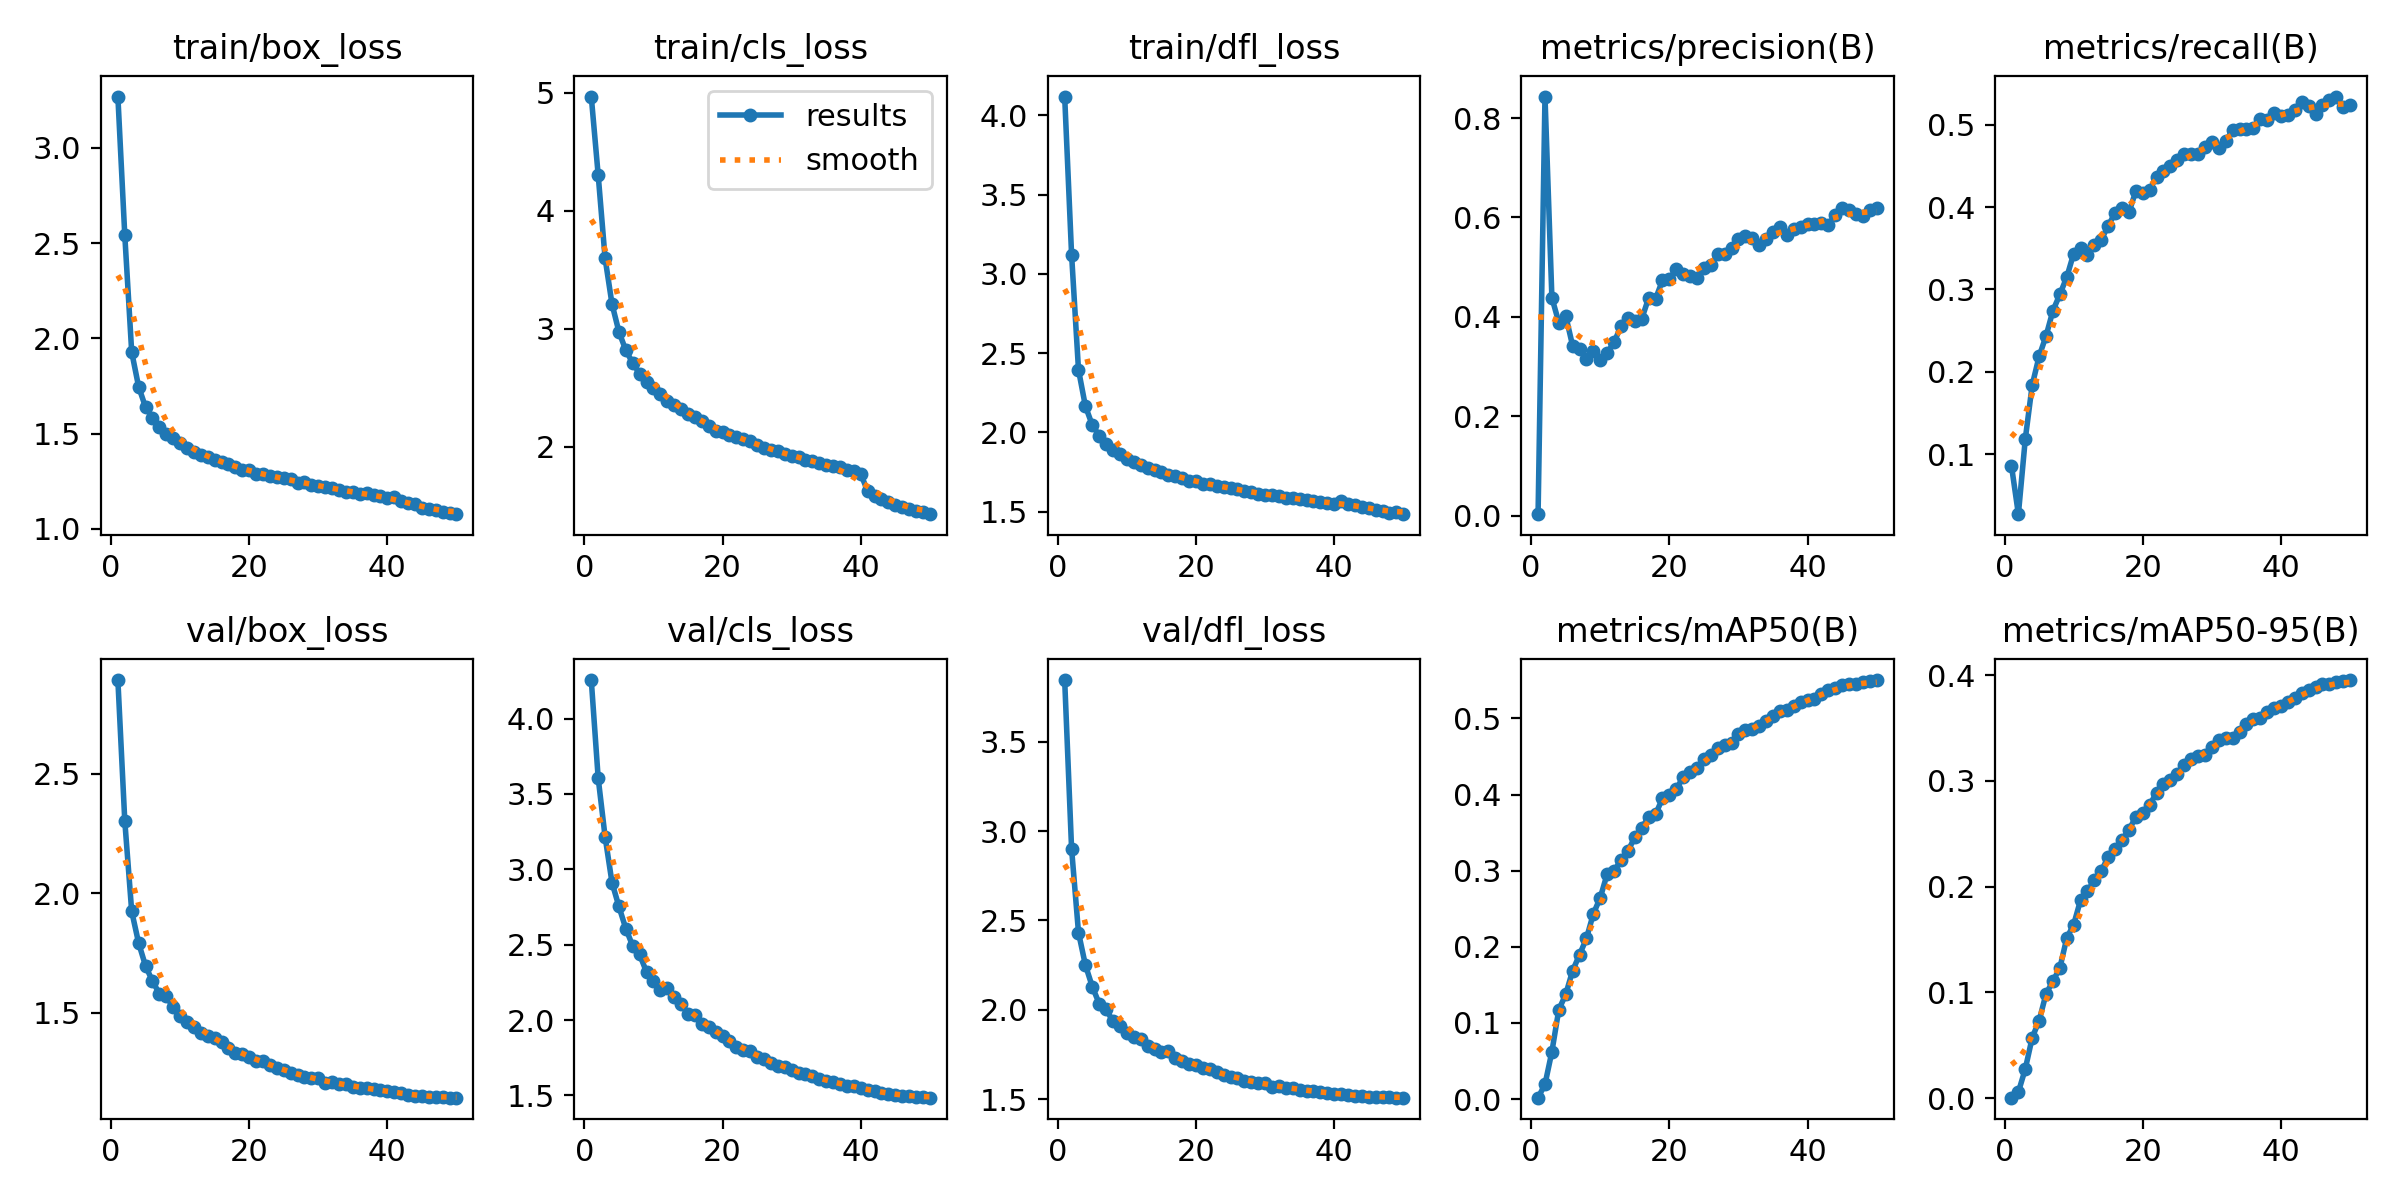

The table this chart was drawn from, first rows:
epoch, time, train/box_loss, train/cls_loss, train/dfl_loss, metrics/precision(B), metrics/recall(B), metrics/mAP50(B), metrics/mAP50-95(B), val/box_loss, val/cls_loss, val/dfl_loss, lr/pg0, lr/pg1, lr/pg2
1, 196.2, 3.269, 4.969, 4.118, 0.00274, 0.08569, 0.00185, 0.00049, 2.894, 4.256, 3.844, 0.00333, 0.00333, 0.00333
2, 391.2, 2.541, 4.303, 3.122, 0.8432, 0.02693, 0.01932, 0.00579, 2.303, 3.605, 2.901, 0.006531, 0.006531, 0.006531
3, 593.6, 1.928, 3.598, 2.394, 0.4384, 0.1183, 0.06231, 0.02768, 1.924, 3.216, 2.432, 0.0096, 0.0096, 0.0096
4, 778, 1.746, 3.21, 2.165, 0.3885, 0.1838, 0.1174, 0.0572, 1.792, 2.912, 2.251, 0.009406, 0.009406, 0.009406
5, 963, 1.64, 2.974, 2.045, 0.402, 0.2188, 0.1375, 0.07325, 1.696, 2.753, 2.13, 0.009208, 0.009208, 0.009208
6, 1151, 1.583, 2.817, 1.98, 0.3416, 0.2434, 0.1686, 0.09864, 1.632, 2.606, 2.035, 0.00901, 0.00901, 0.00901
7, 1348, 1.536, 2.709, 1.926, 0.3353, 0.2743, 0.1896, 0.1107, 1.58, 2.492, 2.002, 0.008812, 0.008812, 0.008812
8, 1535, 1.5, 2.619, 1.886, 0.3141, 0.294, 0.211, 0.123, 1.568, 2.435, 1.935, 0.008614, 0.008614, 0.008614
9, 1722, 1.476, 2.546, 1.861, 0.3304, 0.315, 0.2434, 0.1514, 1.522, 2.318, 1.909, 0.008416, 0.008416, 0.008416
10, 1910, 1.449, 2.495, 1.833, 0.3124, 0.3436, 0.2645, 0.1641, 1.486, 2.257, 1.873, 0.008218, 0.008218, 0.008218
11, 2100, 1.425, 2.443, 1.815, 0.327, 0.35, 0.2958, 0.1873, 1.46, 2.197, 1.848, 0.00802, 0.00802, 0.00802
12, 2290, 1.404, 2.39, 1.793, 0.3489, 0.3416, 0.2993, 0.1958, 1.441, 2.216, 1.838, 0.007822, 0.007822, 0.007822
13, 2482, 1.39, 2.352, 1.776, 0.3809, 0.3546, 0.3143, 0.2061, 1.416, 2.155, 1.799, 0.007624, 0.007624, 0.007624
14, 2670, 1.377, 2.316, 1.763, 0.3985, 0.3604, 0.3258, 0.2149, 1.404, 2.104, 1.781, 0.007426, 0.007426, 0.007426
15, 2857, 1.361, 2.275, 1.749, 0.3919, 0.3775, 0.3438, 0.2281, 1.393, 2.042, 1.766, 0.007228, 0.007228, 0.007228
16, 3046, 1.349, 2.248, 1.734, 0.3956, 0.3931, 0.3564, 0.2353, 1.377, 2.036, 1.771, 0.00703, 0.00703, 0.00703
17, 3235, 1.339, 2.214, 1.725, 0.4379, 0.399, 0.3704, 0.2444, 1.352, 1.975, 1.732, 0.006832, 0.006832, 0.006832
18, 3421, 1.324, 2.176, 1.71, 0.4359, 0.3938, 0.3739, 0.2536, 1.331, 1.955, 1.716, 0.006634, 0.006634, 0.006634
19, 3607, 1.307, 2.137, 1.695, 0.4733, 0.4197, 0.395, 0.266, 1.324, 1.919, 1.698, 0.006436, 0.006436, 0.006436
20, 3793, 1.309, 2.127, 1.696, 0.4766, 0.4177, 0.3999, 0.2696, 1.314, 1.896, 1.691, 0.006238, 0.006238, 0.006238
21, 3982, 1.29, 2.102, 1.672, 0.4954, 0.4212, 0.4069, 0.2773, 1.299, 1.859, 1.673, 0.00604, 0.00604, 0.00604
22, 4172, 1.288, 2.085, 1.672, 0.4869, 0.437, 0.4232, 0.2887, 1.296, 1.823, 1.67, 0.005842, 0.005842, 0.005842
23, 4362, 1.275, 2.065, 1.662, 0.4818, 0.444, 0.429, 0.297, 1.281, 1.8, 1.652, 0.005644, 0.005644, 0.005644
24, 4551, 1.27, 2.046, 1.652, 0.4788, 0.4503, 0.4344, 0.3003, 1.268, 1.797, 1.633, 0.005446, 0.005446, 0.005446
25, 4739, 1.265, 2.018, 1.647, 0.4972, 0.4571, 0.4468, 0.3064, 1.258, 1.757, 1.627, 0.005248, 0.005248, 0.005248
26, 4927, 1.259, 1.987, 1.642, 0.504, 0.4646, 0.4513, 0.3147, 1.246, 1.74, 1.619, 0.00505, 0.00505, 0.00505
27, 5119, 1.243, 1.972, 1.631, 0.5264, 0.4647, 0.4612, 0.321, 1.237, 1.716, 1.603, 0.004852, 0.004852, 0.004852
28, 5307, 1.244, 1.96, 1.627, 0.5266, 0.4651, 0.4649, 0.3236, 1.232, 1.698, 1.598, 0.004654, 0.004654, 0.004654
29, 5495, 1.231, 1.938, 1.611, 0.5392, 0.4735, 0.468, 0.3243, 1.224, 1.687, 1.59, 0.004456, 0.004456, 0.004456
30, 5683, 1.226, 1.924, 1.607, 0.5569, 0.4793, 0.4801, 0.3318, 1.224, 1.667, 1.592, 0.004258, 0.004258, 0.004258
31, 5871, 1.221, 1.909, 1.604, 0.5634, 0.4724, 0.4851, 0.3383, 1.206, 1.65, 1.571, 0.00406, 0.00406, 0.00406
32, 6063, 1.216, 1.891, 1.597, 0.5576, 0.4803, 0.4865, 0.3403, 1.209, 1.641, 1.572, 0.003862, 0.003862, 0.003862
33, 6252, 1.206, 1.875, 1.588, 0.544, 0.4935, 0.4894, 0.3406, 1.202, 1.629, 1.563, 0.003664, 0.003664, 0.003664
34, 6440, 1.195, 1.861, 1.583, 0.5572, 0.4954, 0.4959, 0.3465, 1.199, 1.609, 1.561, 0.003466, 0.003466, 0.003466
35, 6632, 1.194, 1.846, 1.581, 0.5702, 0.4956, 0.5037, 0.354, 1.189, 1.599, 1.554, 0.003268, 0.003268, 0.003268
36, 6834, 1.181, 1.833, 1.571, 0.5813, 0.4959, 0.5095, 0.3584, 1.182, 1.587, 1.547, 0.00307, 0.00307, 0.00307
37, 7031, 1.188, 1.825, 1.566, 0.5655, 0.5076, 0.5108, 0.3598, 1.185, 1.574, 1.547, 0.002872, 0.002872, 0.002872
38, 7228, 1.176, 1.799, 1.561, 0.5759, 0.5061, 0.5164, 0.3649, 1.18, 1.562, 1.541, 0.002674, 0.002674, 0.002674
39, 7427, 1.172, 1.79, 1.551, 0.5812, 0.5148, 0.5216, 0.3687, 1.174, 1.56, 1.534, 0.002476, 0.002476, 0.002476
40, 7622, 1.164, 1.769, 1.548, 0.5877, 0.5103, 0.5235, 0.3705, 1.172, 1.551, 1.532, 0.002278, 0.002278, 0.002278
41, 7812, 1.168, 1.622, 1.564, 0.5875, 0.5115, 0.526, 0.3741, 1.167, 1.536, 1.529, 0.00208, 0.00208, 0.00208
42, 8003, 1.145, 1.582, 1.548, 0.588, 0.5178, 0.5324, 0.3786, 1.161, 1.528, 1.527, 0.001882, 0.001882, 0.001882
43, 8198, 1.136, 1.552, 1.539, 0.5847, 0.528, 0.5371, 0.3834, 1.154, 1.518, 1.521, 0.001684, 0.001684, 0.001684
44, 8391, 1.128, 1.528, 1.53, 0.6048, 0.5227, 0.5394, 0.3854, 1.152, 1.512, 1.517, 0.001486, 0.001486, 0.001486
45, 8587, 1.112, 1.508, 1.521, 0.6197, 0.5137, 0.5433, 0.389, 1.148, 1.504, 1.514, 0.001288, 0.001288, 0.001288
46, 8785, 1.104, 1.492, 1.512, 0.6144, 0.5248, 0.5455, 0.3911, 1.147, 1.498, 1.513, 0.00109, 0.00109, 0.00109
47, 8990, 1.099, 1.473, 1.503, 0.6064, 0.5299, 0.5455, 0.3917, 1.147, 1.493, 1.513, 0.000892, 0.000892, 0.000892
48, 9185, 1.088, 1.455, 1.493, 0.6027, 0.5345, 0.548, 0.3938, 1.145, 1.49, 1.511, 0.000694, 0.000694, 0.000694
49, 9382, 1.084, 1.443, 1.495, 0.6146, 0.5216, 0.5488, 0.3945, 1.143, 1.487, 1.51, 0.000496, 0.000496, 0.000496
50, 9574, 1.077, 1.428, 1.484, 0.6186, 0.5238, 0.5504, 0.3953, 1.143, 1.485, 1.509, 0.000298, 0.000298, 0.000298
